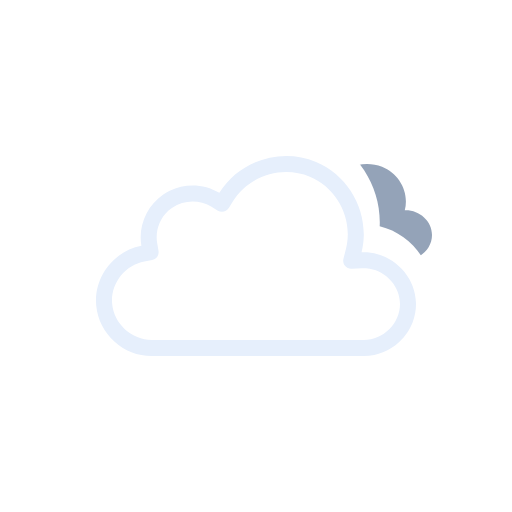
t = 0.00 s
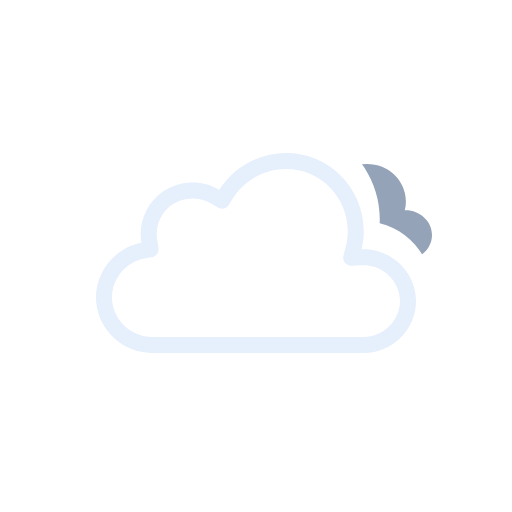
t = 0.52 s
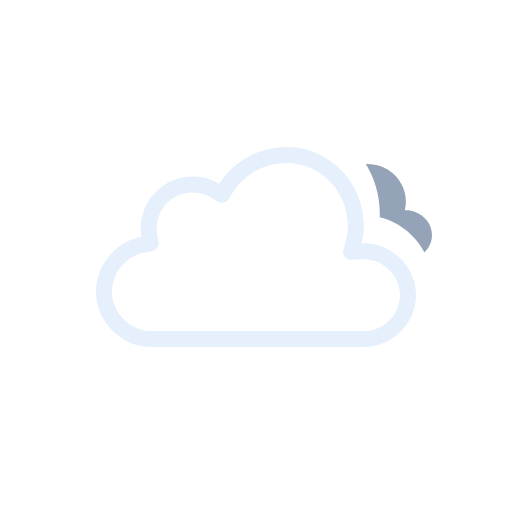
t = 0.98 s
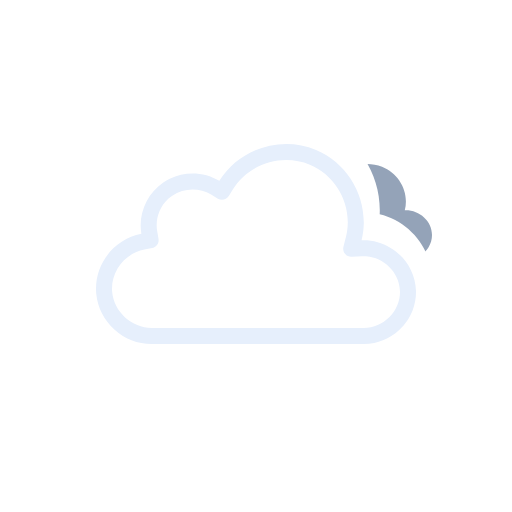
t = 1.50 s
t = 2.02 s: frame unchanged from t = 0.98 s, image omitted
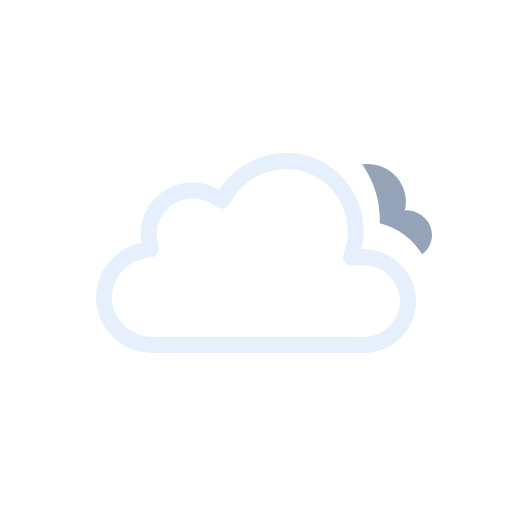
t = 2.48 s

The animated SVG that drew these frames (rendered in a browser with its animation timeline set to each time). Animation: 5 SMIL elements (animateTransform=5); one cycle of 3.00 s, repeats indefinitely.

<svg xmlns="http://www.w3.org/2000/svg" viewBox="0 0 128 128" fill="none">
<g id="overcast" clip-path="url(#clip0_2045_28824)">
<g id="Sky">
<g id="Clouds" clip-path="url(#clip1_2045_28824)">
<g id="Mask group">
<mask id="mask0_2045_28824" maskUnits="userSpaceOnUse" x="0" y="0" width="128" height="128">
<g id="Cloud Mask">
<path id="Subtract" fill-rule="evenodd" clip-rule="evenodd" d="M128 0H0V128H128V0ZM37.9519 93H90.9752C100.227 93 107.998 85.353 107.998 76.0281C107.998 68.0217 102.305 61.3501 94.9248 59.5512C95.3619 49.9005 89.6744 40.6093 80.5509 36.7922C71.1071 32.8411 60.0664 35.6119 53.5305 43.2384C48.5702 41.5956 42.9815 42.2957 38.5741 45.2907C34.1459 48.2998 31.4305 53.2809 31.1846 58.5379C24.0633 61.463 19.3278 68.8506 20.0776 76.7839C20.942 85.9295 28.8285 93.0018 37.9519 93Z" fill="white"><animateTransform attributeName="transform" type="translate" values="0 -3;0 -2.9067;0 -2.6125;0 -2.1217;0 -1.5;0 -0.8783;0 -0.3875;0 -0.0933;0 0;0 -0.0933;0 -0.3875;0 -0.8783;0 -1.5;0 -2.1217;0 -2.6125;0 -2.9067;0 -3" dur="3s" repeatCount="indefinite" calcMode="linear" /></path>
<animateTransform attributeName="transform" type="translate" values="0 0;0 -0.0933;0 -0.3875;0 -0.8783;0 -1.5;0 -2.1217;0 -2.6125;0 -2.9067;0 -3;0 -2.9067;0 -2.6125;0 -2.1217;0 -1.5;0 -0.8783;0 -0.3875;0 -0.0933;0 0" dur="3s" repeatCount="indefinite" calcMode="linear" /></g>
</mask>
<g mask="url(#mask0_2045_28824)">
<g id="Secondary Cloud">
<path id="Cloud" d="M101.194 55.5621C102.367 51.05 99.7602 46.4225 95.5043 44.7133C91.1919 42.9813 85.9612 44.4743 83.4186 48.423C81.2648 47.1797 78.496 47.2496 76.4119 48.609C74.3808 49.934 73.2434 52.372 73.675 54.7789C70.2998 55.3911 67.6874 58.4688 68.0307 61.9561C68.3748 65.4511 71.5394 68.0008 74.9767 68C83.8126 68 92.6514 67.9925 101.488 68C104.911 68 108 65.2849 108 61.774C108 58.1428 104.721 55.4142 101.194 55.5621Z" fill="#94A3B8" />
<animateTransform attributeName="transform" type="translate" values="0 -3;0 -2.9067;0 -2.6125;0 -2.1217;0 -1.5;0 -0.8783;0 -0.3875;0 -0.0933;0 0;0 -0.0933;0 -0.3875;0 -0.8783;0 -1.5;0 -2.1217;0 -2.6125;0 -2.9067;0 -3" dur="3s" repeatCount="indefinite" calcMode="linear" /></g>
</g>
<animateTransform attributeName="transform" type="translate" values="0 0;0 -0.0933;0 -0.3875;0 -0.8783;0 -1.5;0 -2.1217;0 -2.6125;0 -2.9067;0 -3;0 -2.9067;0 -2.6125;0 -2.1217;0 -1.5;0 -0.8783;0 -0.3875;0 -0.0933;0 0" dur="3s" repeatCount="indefinite" calcMode="linear" /></g>
<g id="Cloud_2">
<path id="Cloud_3" fill-rule="evenodd" clip-rule="evenodd" d="M54.8371 48.2115C51.0739 45.9483 46.3457 45.7826 42.4415 47.6664C41.8837 47.9355 41.3428 48.2465 40.8239 48.5991C36.6826 51.4133 34.4998 56.5151 35.3499 61.454C28.3907 62.7689 23.3936 69.3412 24.0614 76.4076C24.7293 83.474 30.8678 89.0011 37.9519 89C37.9516 89 37.9522 89 37.9519 89H90.9767C91.8608 89 92.7273 88.908 93.5669 88.7333C95.0531 88.4239 96.4547 87.855 97.7196 87.0774C99.3131 86.0979 100.689 84.787 101.744 83.2465C102.32 82.4049 102.801 81.4947 103.168 80.5324C103.705 79.125 104 77.6063 104 76.0281C104 75.9138 103.998 75.7997 103.995 75.6861C103.84 69.9006 99.7434 65.0366 94.3906 63.5447C93.1158 63.1894 91.7697 63.0253 90.3886 63.0856C90.7211 61.752 90.9017 60.4069 90.9409 59.0706C91.1716 51.1861 86.4764 43.6067 79.0085 40.4823C70.2648 36.824 59.8274 40.138 54.8371 48.2115ZM90.9767 84.9973C95.8649 84.9973 100 80.8788 100 76.0281C100 71.6531 96.6498 67.9178 92.4216 67.2003C92.1196 67.1491 91.8131 67.1132 91.503 67.0937C91.1929 67.0741 90.8793 67.0708 90.5629 67.0846L87.8866 67.2014C87.2562 67.229 86.6497 66.9571 86.2505 66.4681C85.8513 65.979 85.7062 65.3301 85.859 64.7174L86.5076 62.1165C86.6209 61.6622 86.7117 61.206 86.7808 60.7491C87.8172 53.8959 83.9585 46.8917 77.4656 44.1752C70.5246 41.2712 62.1884 43.9274 58.239 50.3171L57.2003 51.9975C57.2001 51.998 57.1998 51.9984 57.1995 51.9989C56.6234 52.9294 55.4069 53.2241 54.4692 52.6602L52.7767 51.6424C49.8116 49.8592 45.9319 49.9664 43.071 51.9105C42.7147 52.1526 42.3793 52.4199 42.0664 52.7088C39.8756 54.7312 38.7824 57.8152 39.2918 60.7745L39.6259 62.7154C39.626 62.7158 39.626 62.7162 39.6261 62.7166C39.8107 63.7928 39.0991 64.8185 38.0269 65.0216C38.0266 65.0217 38.0271 65.0216 38.0269 65.0216L36.092 65.3872C31.1413 66.3226 27.5724 71.0449 28.0437 76.0307C28.5152 81.0199 32.9092 84.9983 37.9519 84.9973H90.9767Z" fill="#E6EFFC" />
<animateTransform attributeName="transform" type="translate" values="0 0;0 -0.0933;0 -0.3875;0 -0.8783;0 -1.5;0 -2.1217;0 -2.6125;0 -2.9067;0 -3;0 -2.9067;0 -2.6125;0 -2.1217;0 -1.5;0 -0.8783;0 -0.3875;0 -0.0933;0 0" dur="3s" repeatCount="indefinite" calcMode="linear" /></g>
</g>
</g>
</g>
<defs>
<clipPath id="clip0_2045_28824">
<rect width="128" height="128" fill="white" />
</clipPath>
<clipPath id="clip1_2045_28824">
<rect width="128" height="128" fill="white" />
</clipPath>
</defs>
</svg>
